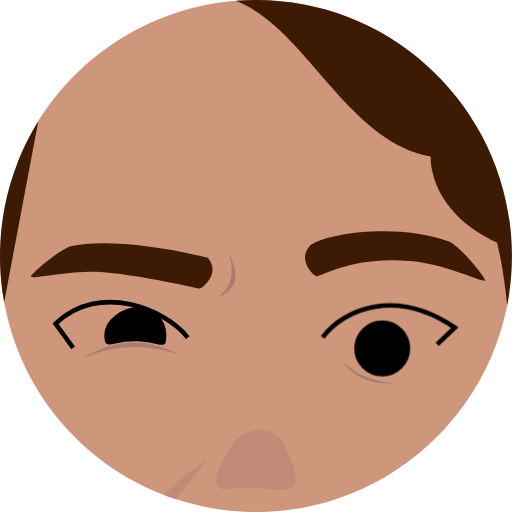
t = 0.00 s
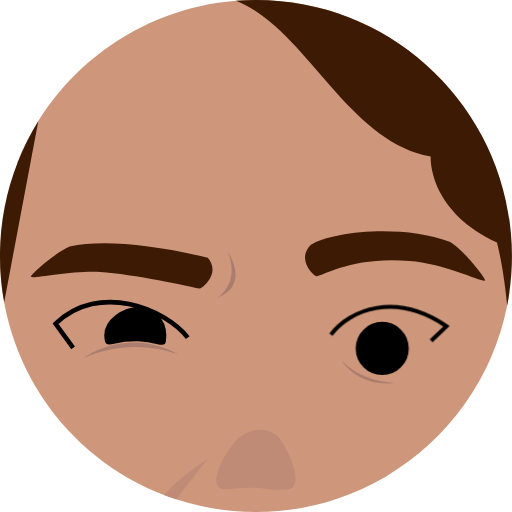
t = 0.38 s
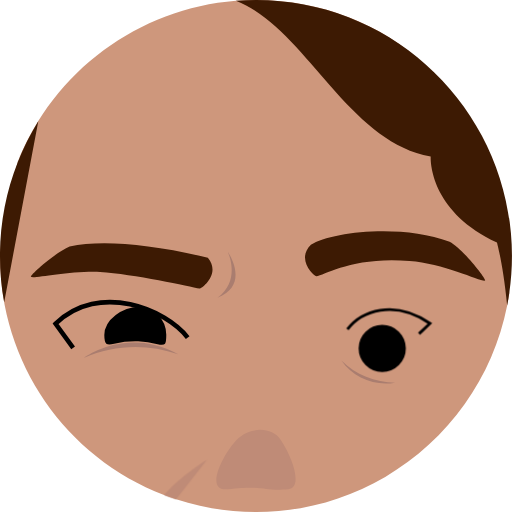
t = 1.13 s
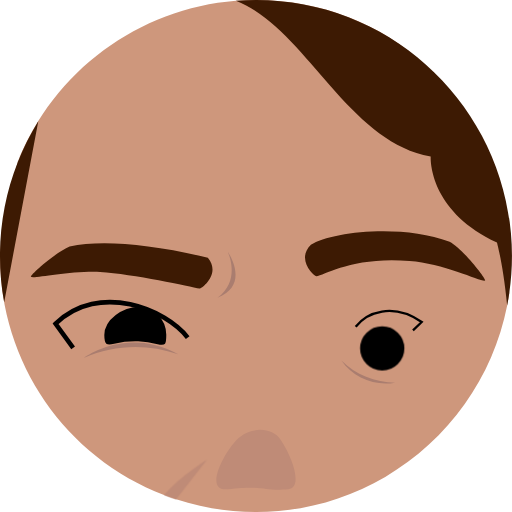
t = 1.50 s
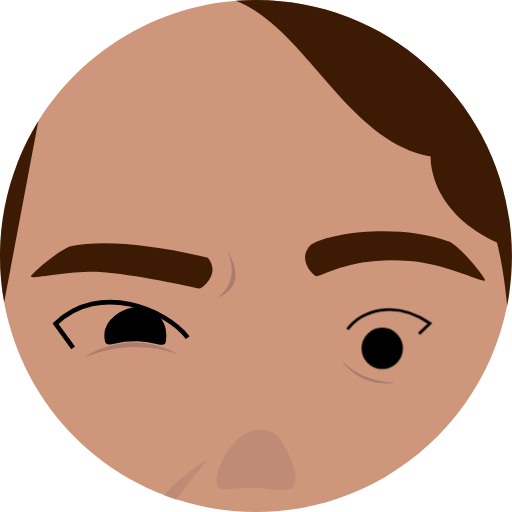
t = 1.88 s
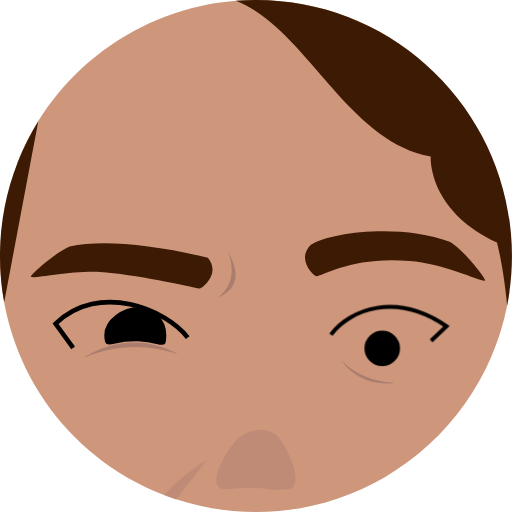
t = 2.63 s

The animated SVG that drew these frames (rendered in a browser with its animation timeline set to each time). Animation: 2 CSS @keyframes rules; one cycle of 3.00 s, repeats indefinitely.

<svg id="sintoma1" xmlns="http://www.w3.org/2000/svg" xmlns:xlink="http://www.w3.org/1999/xlink" 
     viewBox="0 0 224.020000 224.020000" shape-rendering="geometricPrecision" text-rendering="geometricPrecision">

<style>
<![CDATA[
#sintoma1-path12_ts {
    animation: sintoma1-path12_ts__ts 3000ms linear infinite normal forwards 
}
@keyframes sintoma1-path12_ts__ts { 
    0% {transform: translate(170.059998px,138.371780px) scale(1,1)} 
    50% {transform: translate(170.059998px,138.371780px) scale(0.500000,0.500000)} 
    100% {transform: translate(170.059998px,138.371780px) scale(1,1)} 
}
#sintoma1-circle1 {
    animation: sintoma1-circle1__rd 3000ms linear infinite normal forwards 
}
@keyframes sintoma1-circle1__rd { 
    0% {r: 11.250000px} 
    100% {r: 6.145000px} 
}
]]>
</style>

<g id="sintoma1-layer-2">
    <g id="sintoma1-layer-1">
        <g id="sintoma1-g1">
            <g id="sintoma1-vis-o">
                <path id="sintoma1-path1" d="M222.850000,128.220000Q222.460000,130.980000,221.910000,133.700000C215.680498,165.175642,196.259732,192.472073,168.566031,208.676444C140.872331,224.880816,107.561667,228.439042,77.070000,218.450000Q74.390000,217.580000,71.770000,216.570000C28.497412,199.942578,-0.044097,158.357158,0,112C0,111.610000,0,111.220000,0,110.840000C0,110.840000,0,110.840000,0,110.840000C1.295205,97.340735,3.893989,83.998526,7.760000,71C11.626011,58.001474,7.760000,71,7.760000,71C23.494835,31.160326,60.531443,3.748504,103.230000,0.340000Q107.580000,0,112,0C130.546929,-0.026203,148.807707,4.572502,165.130000,13.380000C170.256674,16.273113,175.166276,19.535040,179.820000,23.140000C184.473724,26.744960,213.180000,48.920000,222.850000,128.220000Z" fill="rgb(206,151,124)" stroke="none" stroke-width="1"/><path id="sintoma1-path2" d="M16.750000,53.080000L1.830000,132.260000C0.610238,125.575677,-0.002259,118.794703,0,112C0,111.610000,0,111.220000,0,110.840000C0,110.840000,0,110.840000,0,110.840000C0.119912,97.196320,2.750413,83.691273,7.760000,71C12.769587,58.308727,7.760000,71,7.760000,71C10.213756,64.769401,13.222525,58.771942,16.750000,53.080000Z" fill="rgb(61,26,3)" stroke="none" stroke-width="1"/>
                <path id="sintoma1-path3" d="M224,112C224.001069,117.424465,223.610050,122.841914,222.830000,128.210000Q222.440000,130.970000,221.890000,133.690000C220.260000,116.280000,217.440000,106.120000,217.440000,106.120000C187.020000,92.120000,188.440000,68.460000,188.440000,68.460000C151.870000,62,133.830000,12.240000,103.230000,0.340000Q107.580000,0,112,0C173.855892,0,224,50.144108,224,112Z" fill="rgb(61,26,3)" stroke="none" stroke-width="1"/>
                <path id="sintoma1-path4" d="M138.360000,120.870000C137.640000,120.970000,129.360000,113.690000,136.030000,107.080000C144.720000,101.370000,175.980000,97.800000,196.710000,105.770000C202.590000,108.920000,212.960000,122.300000,212.270000,122.770000C211.140000,123.640000,194.270000,115.200000,179.190000,114.180000C154.650000,112.100000,142.270000,120.310000,138.360000,120.870000Z" fill="rgb(61,26,3)" stroke="none" stroke-width="1"/>
                <path id="sintoma1-path5" d="M87.300000,126.260000C88.010000,126.430000,96.890000,119.970000,90.940000,112.750000C64.590000,106.570000,44.230000,105.030000,30.460000,107.830000C24.300000,110.410000,12.910000,120.540000,13.540000,121.130000C14.590000,122.130000,29.650000,118.460000,43.770000,118.960000C58.150000,119.830000,83.460000,125.330000,87.300000,126.260000Z" fill="rgb(61,26,3)" stroke="none" stroke-width="1"/>
                <path id="sintoma1-path6" d="M95.130000,130.280000C109.790000,124.430000,99.630000,110.180000,99.630000,110.180000C99.630000,110.180000,105.720000,122.600000,95.130000,130.280000Z" fill="rgb(170,125,111)" stroke="none" stroke-width="1"/>
                <path id="sintoma1-path7" d="M126.110000,214.080000C114.560000,215.080000,117.260000,212.080000,99.610000,214.030000C88.920000,215.200000,98.150000,197.850000,103.610000,192.400000C109.520000,186.490000,119.010000,186.810000,122.770000,192.400000C128.370000,200.720000,132.490000,213.520000,126.110000,214.080000Z" fill="rgb(191,139,119)" stroke="none" stroke-width="1"/>
                <path id="sintoma1-path8" d="M32,152.180000L24.340000,141.640000C43.540000,123.080000,72.860000,135.580000,82.120000,147.710000" fill="none" stroke="rgb(0,0,0)" stroke-width="2" stroke-miterlimit="10"/>
                <path id="sintoma1-path9" d="M71.750000,146.520000C71.750000,152.730000,71.750000,148.750000,60.510000,148.360000C47.740000,147.920000,46.640000,152.810000,46.640000,146.590000C46.640000,140.370000,54.290000,135.280000,60.510000,135.280000C63.491033,135.280000,66.349971,136.464211,68.457880,138.572120C70.565789,140.680029,71.750000,143.538967,71.750000,146.520000Z" fill="rgb(0,0,0)" stroke="rgb(0,0,0)" stroke-width="2" stroke-miterlimit="10"/>
                <path id="sintoma1-path10" d="M78,155.050000C55.640000,142.580000,36.820000,156.490000,36.820000,156.490000C49.864795,150.793826,64.589182,150.278937,78,155.050000Z" fill="rgb(170,125,111)" stroke="none" stroke-width="1"/>
                <path id="sintoma1-path11" d="M149.360000,157.750000C154.662907,165.266149,163.833215,169.038720,172.890000,167.430000C164.083336,167.400807,155.637771,163.926388,149.360000,157.750000Z" fill="rgb(170,125,111)" stroke="none" stroke-width="1"/>
                <g id="sintoma1-path12_ts" transform="translate(170.059998,138.371780) scale(1,1)">
                    <path id="sintoma1-path12" d="M141.170000,147.552082C150.750000,134.848100,173.670000,126.026465,198.950000,143.365778L191.290000,150.640000" transform="translate(-170.059998,-138.371780)" fill="none" stroke="rgb(0,0,0)" stroke-width="2" stroke-miterlimit="10"/>
                </g>
                <circle id="sintoma1-circle1" r="11.250000" transform="matrix(1 0 0 1 167.22999999999999 152.42500000072511)" fill="rgb(0,0,0)" stroke="rgb(0,0,0)" stroke-width="2" stroke-miterlimit="10"/>
                <path id="sintoma1-path13" d="M90.560000,201.190000L77.070000,218.450000Q74.390000,217.580000,71.770000,216.570000C79.630000,207.640000,90.560000,201.190000,90.560000,201.190000Z" fill="rgb(191,139,119)" stroke="none" stroke-width="1"/>
            </g>
        </g>
    </g>
</g></svg>